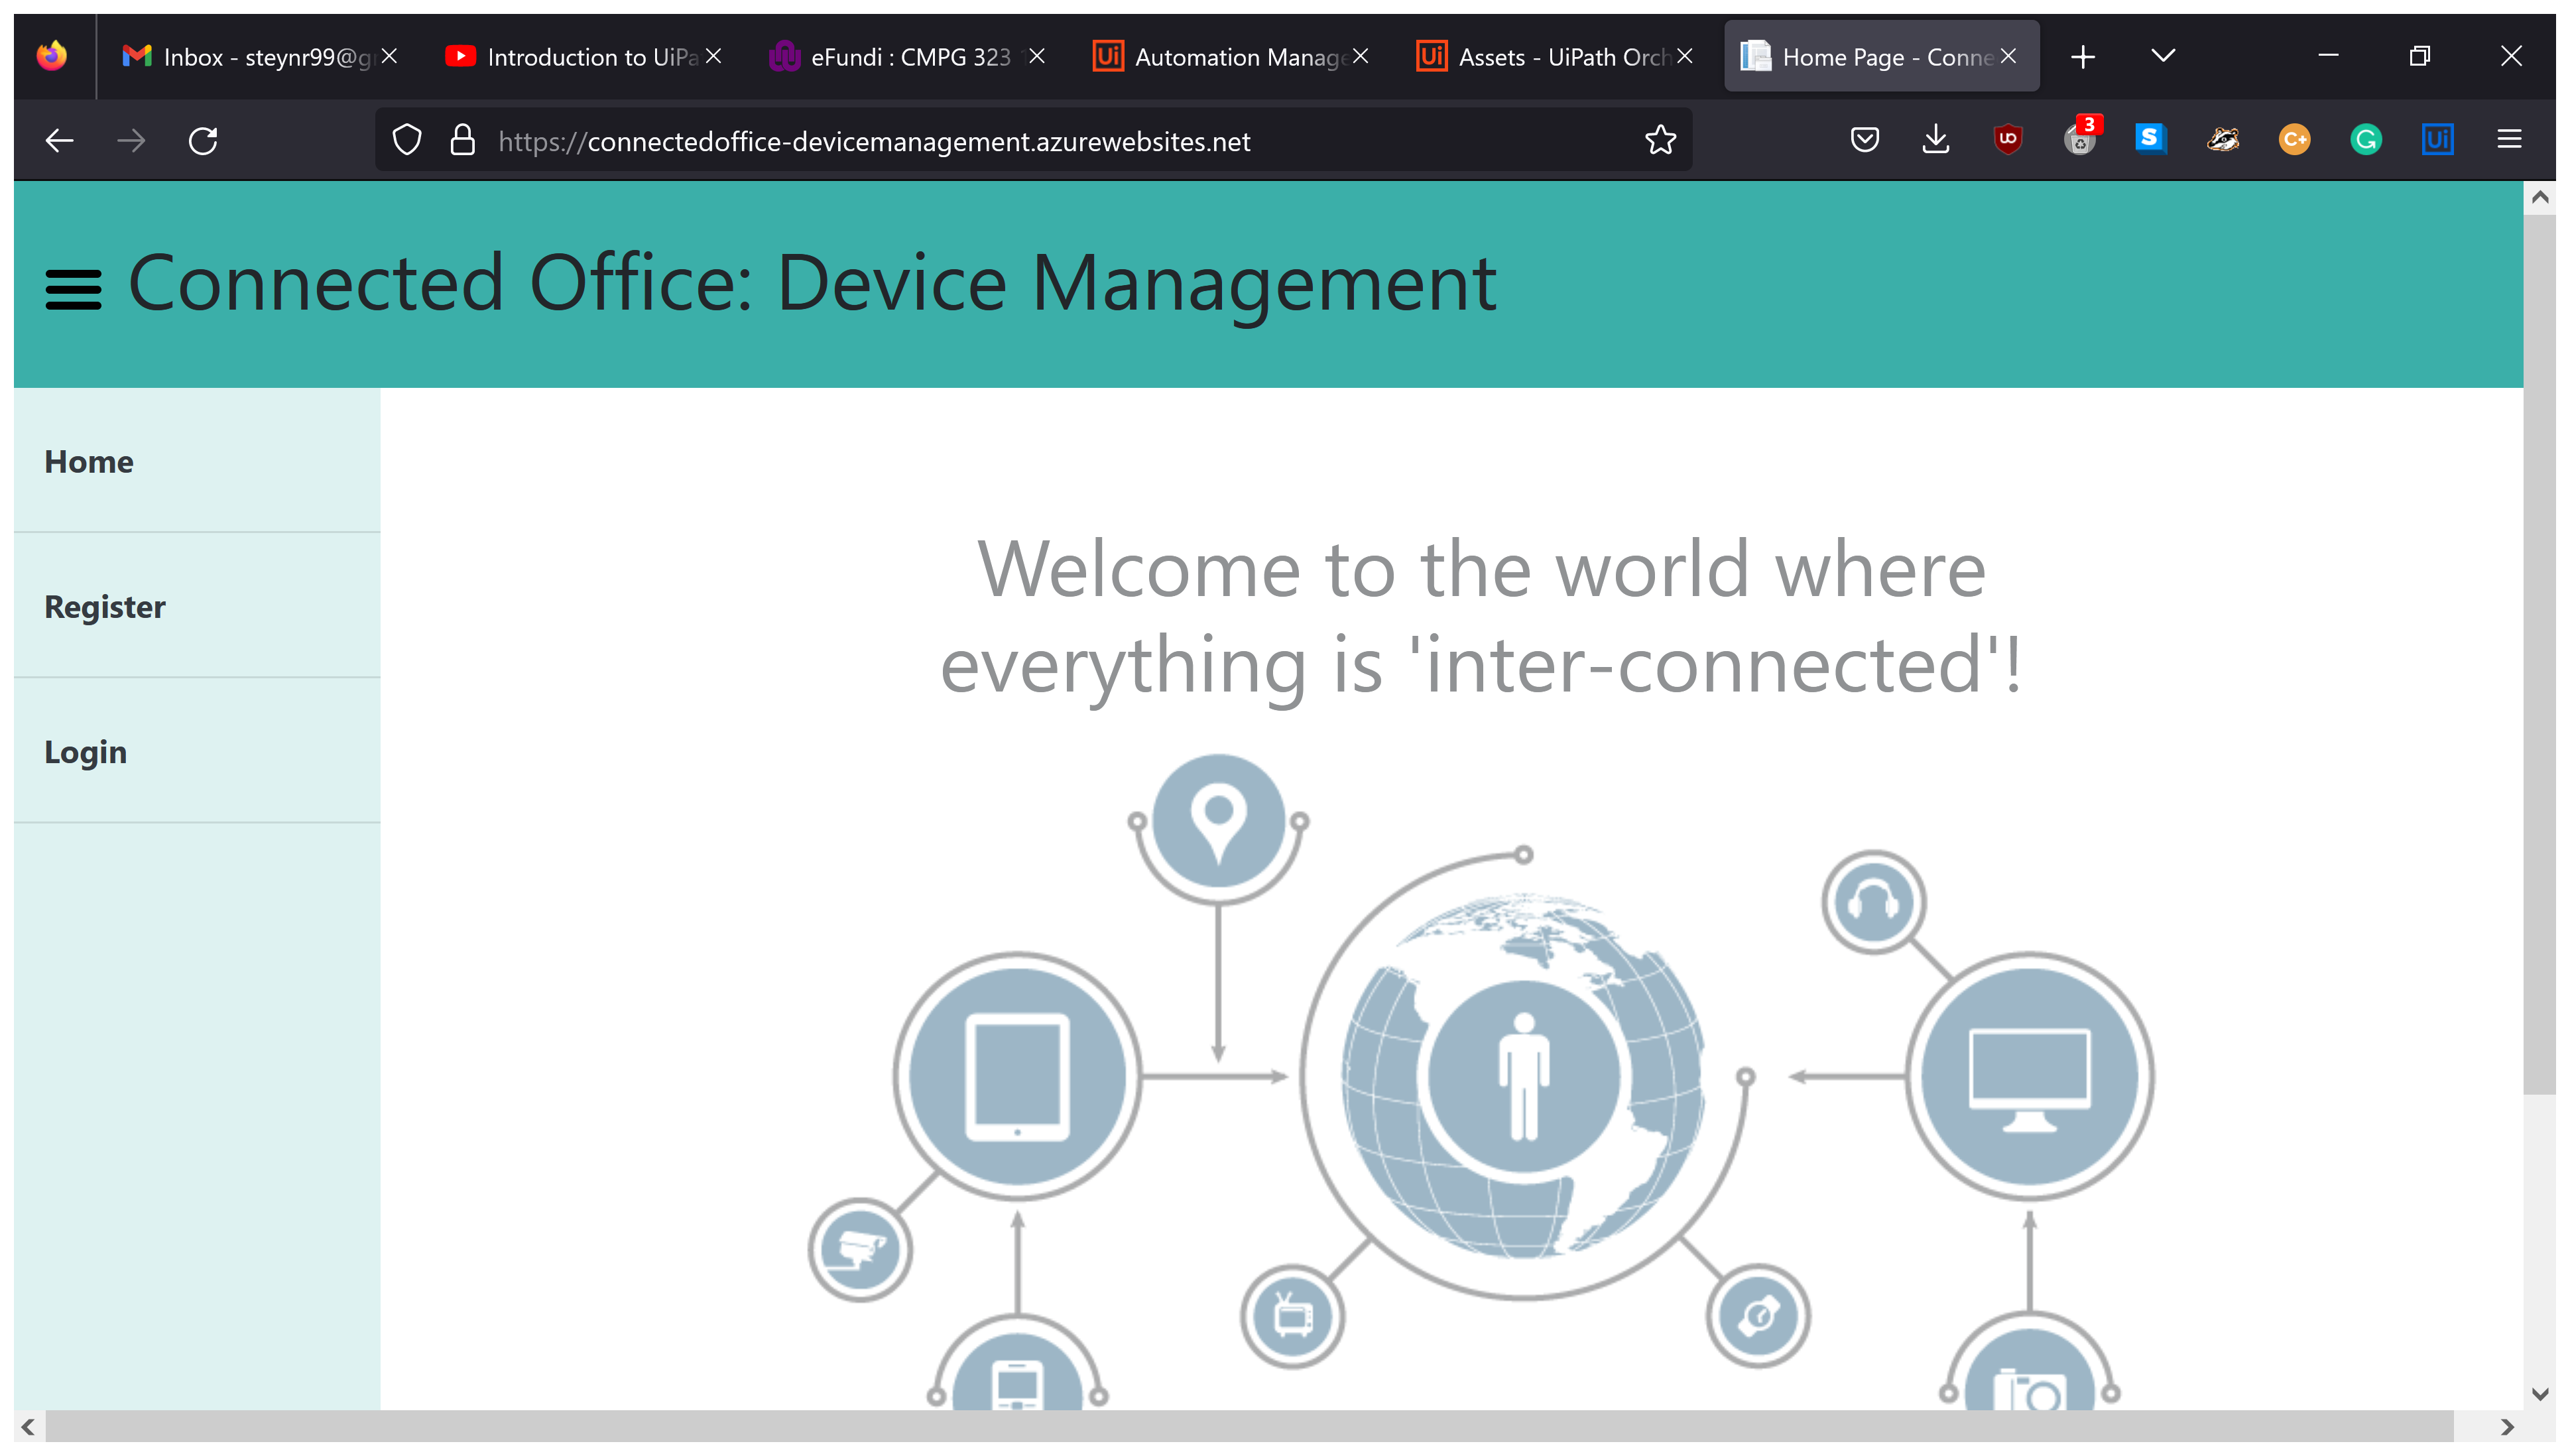
Task: This automation program is written as part of project 4 for my cmpg323 module. It runs automation tests on a website to test my understanding of the UiPath and automation testing.
Workflow: Main

Step 1: Use Browser Firefox: Home Page - Connected Office: Device Management in window 'Home Page - Connected Office: Device Management' (firefox.exe)

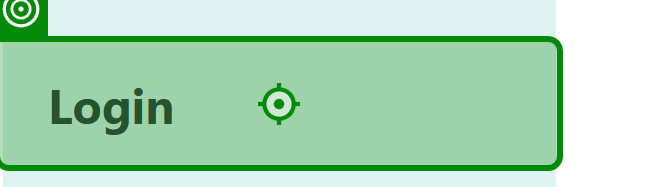
Step 2: click on 'Login'

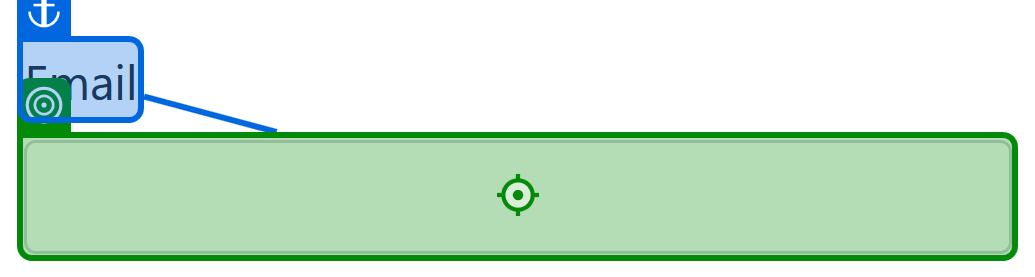
Step 3: type [sUserName] into 'Email'

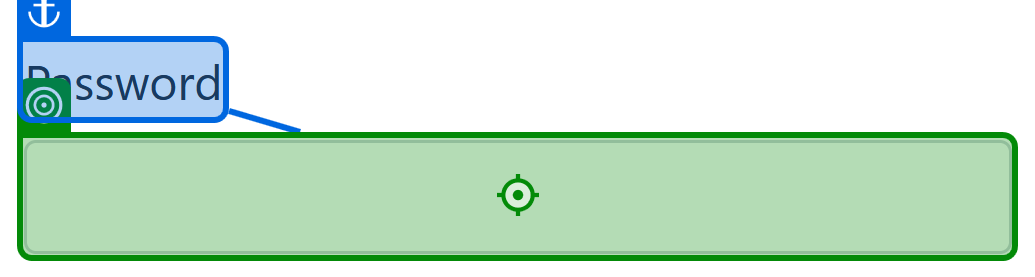
Step 4: type a value into 'Password'

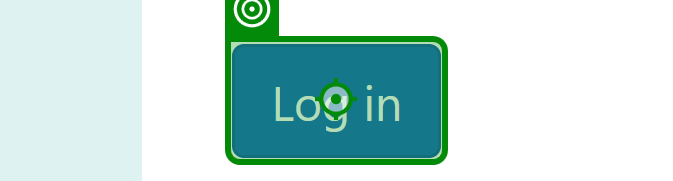
Step 5: click on 'Log in'

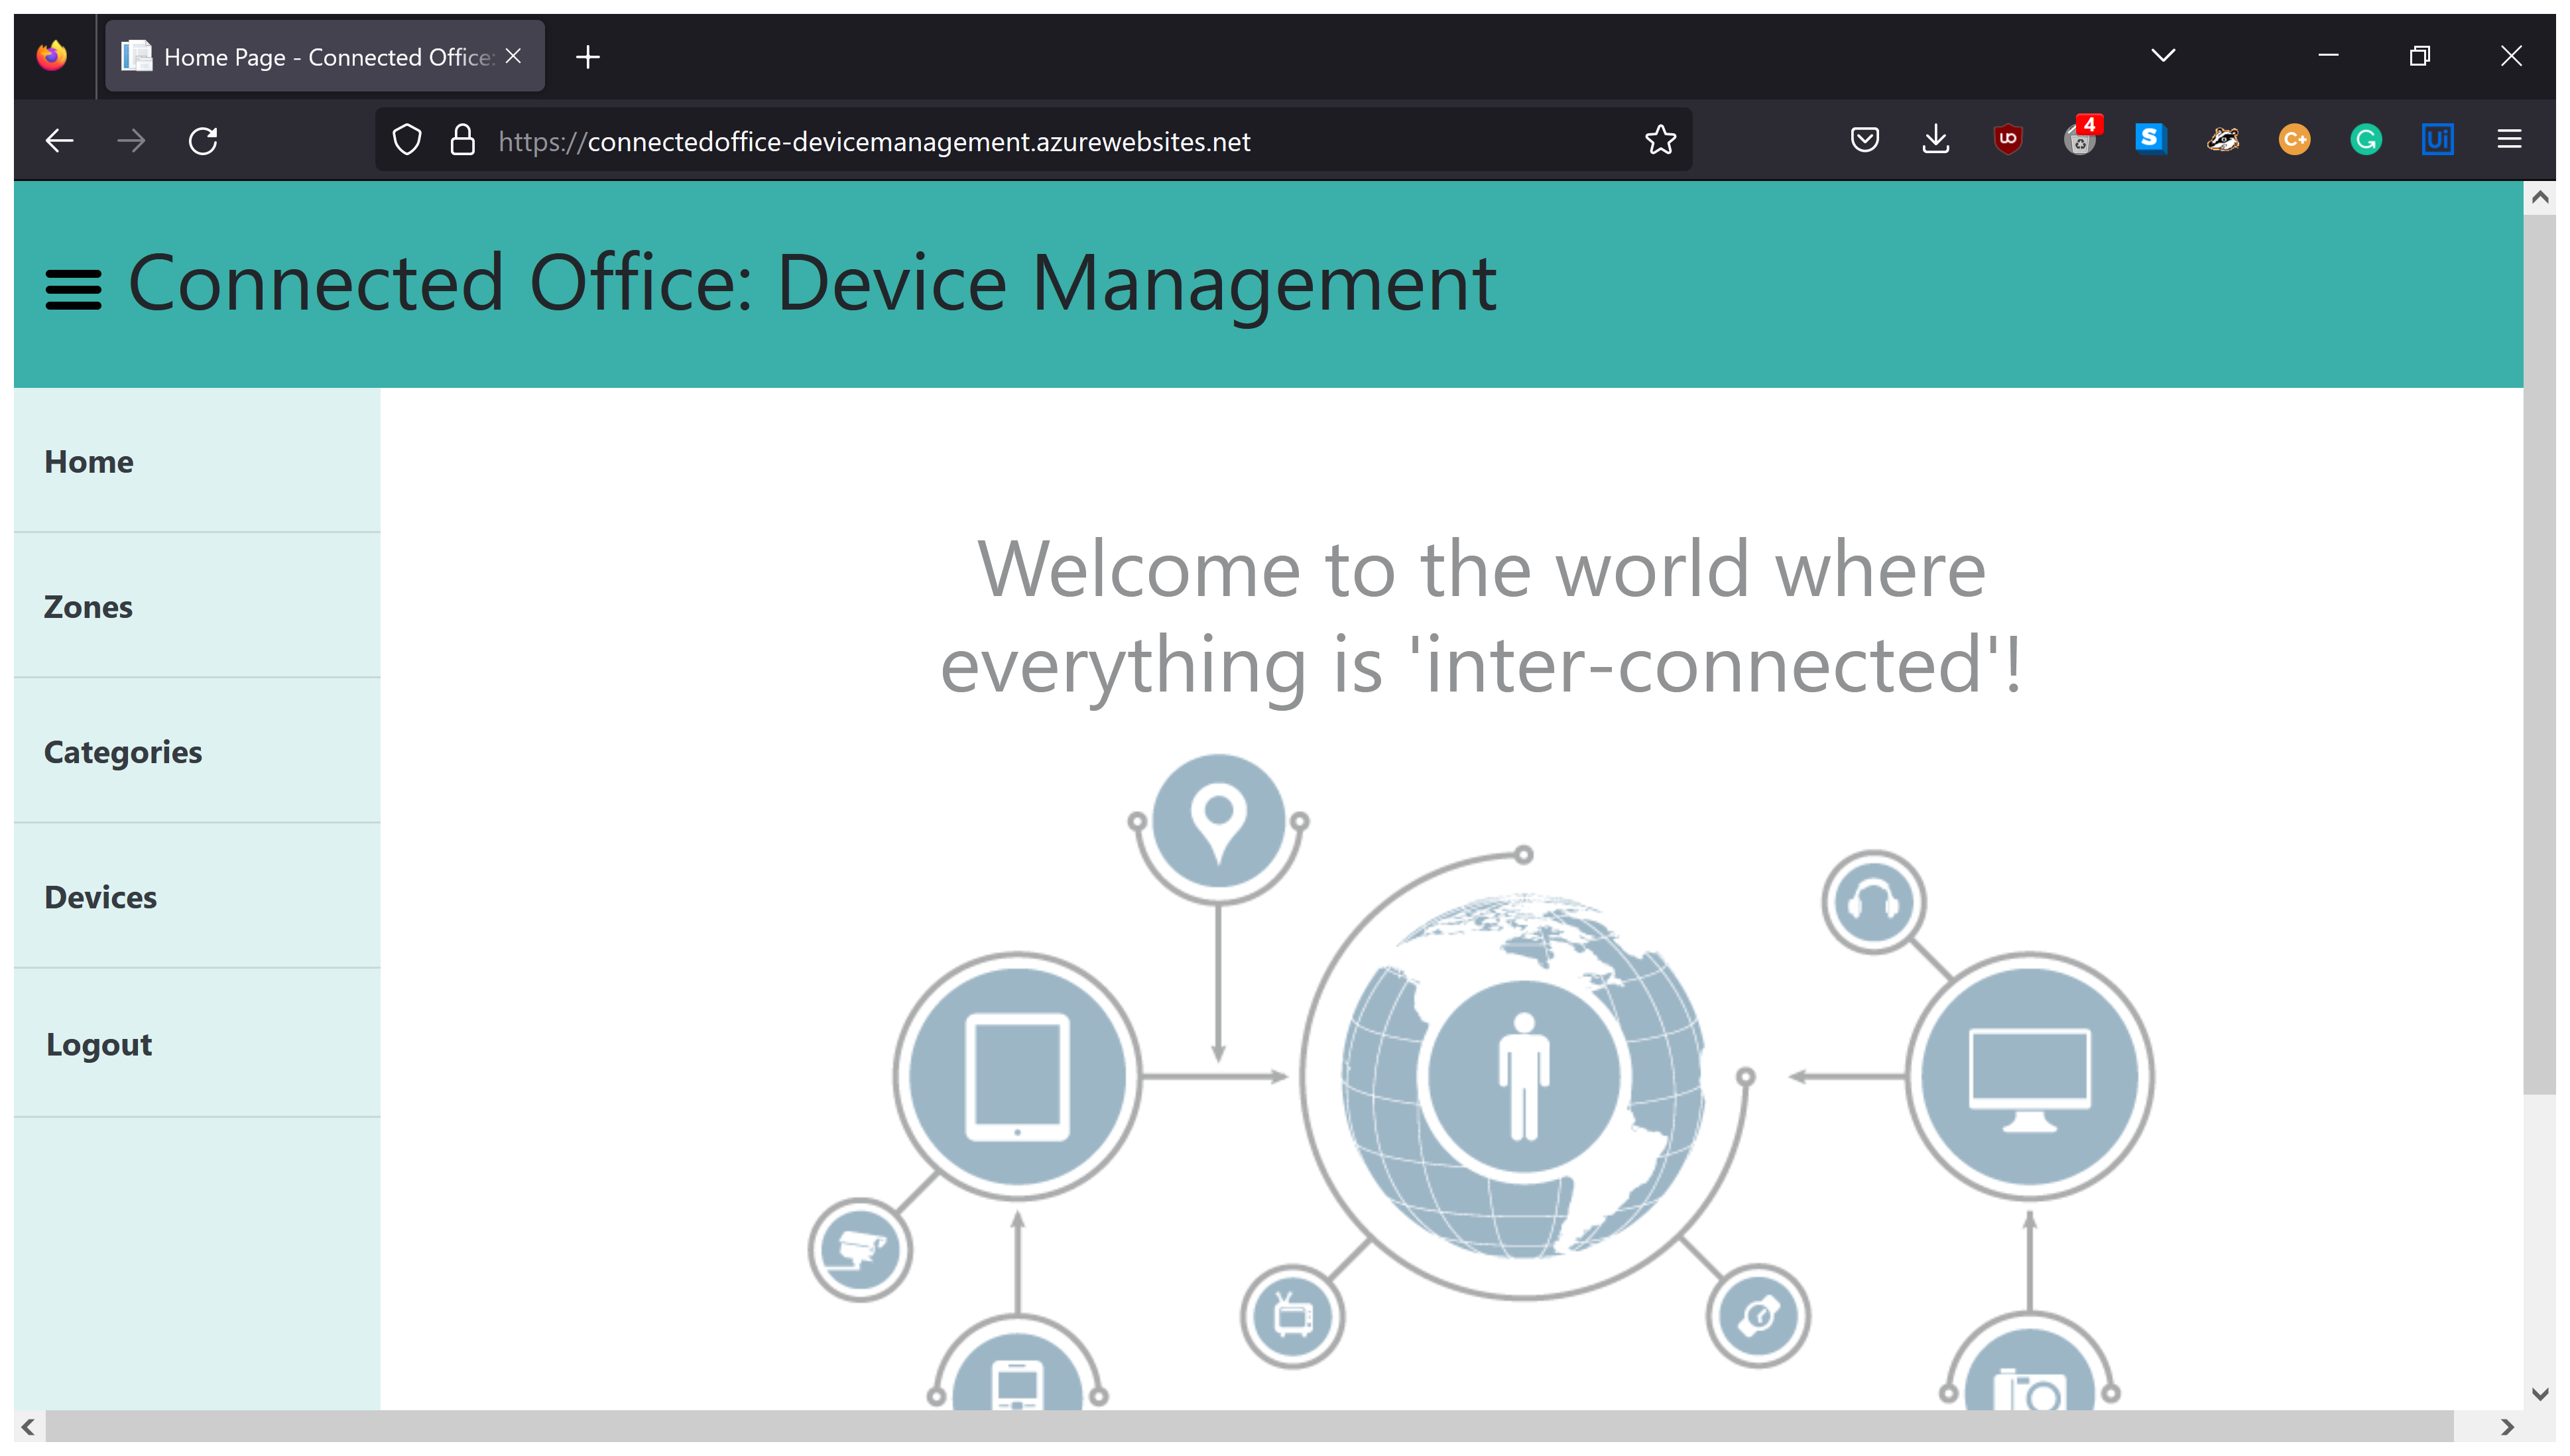
Step 6: Use Browser Firefox: Home Page - Connected Office: Device Management in window 'Home Page - Connected Office: Device Management' (firefox.exe)

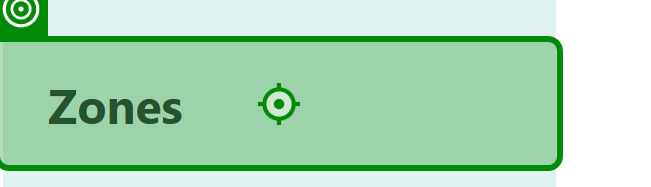
Step 7: click on 'Zones'

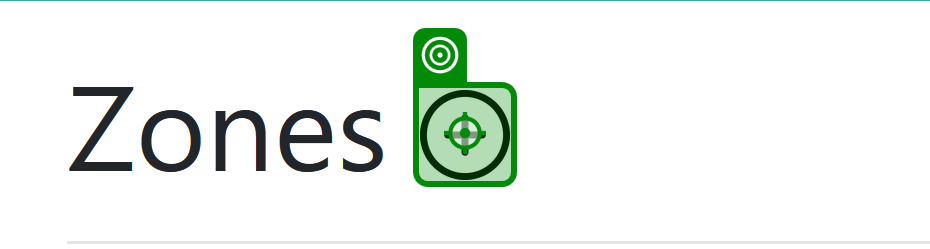
Step 8: click

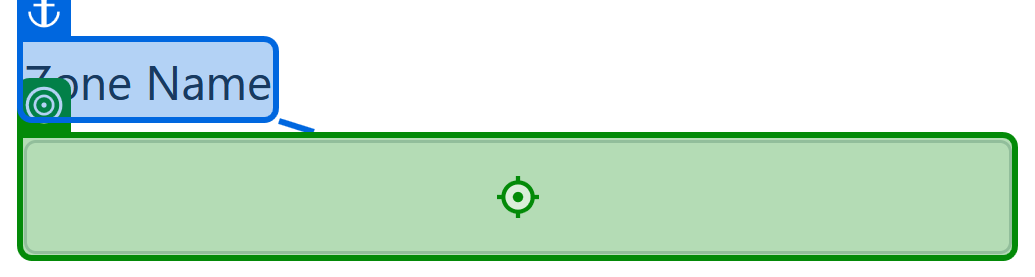
Step 9: type "[Zone("ZoneName").ToString]" into 'Zone Name'

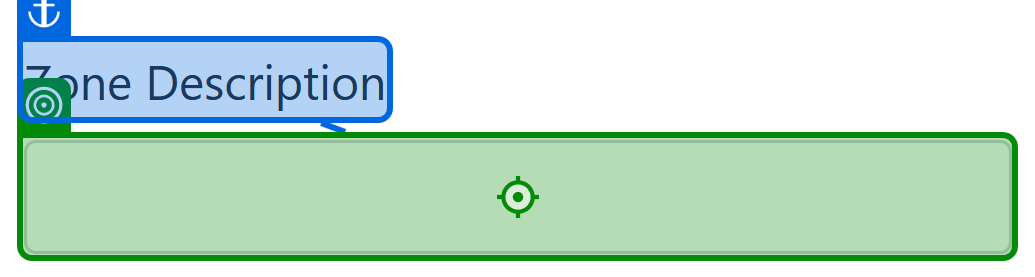
Step 10: type "[Zone("ZoneDescription").ToString]" into 'Zone Description'

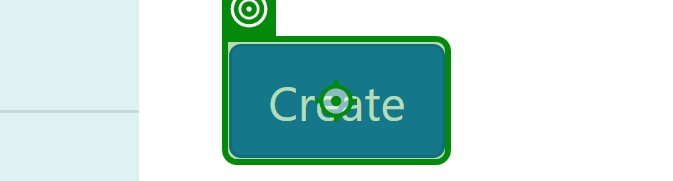
Step 11: click on 'Create'

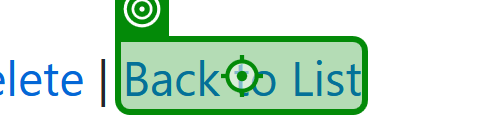
Step 12: click on 'Back to List'

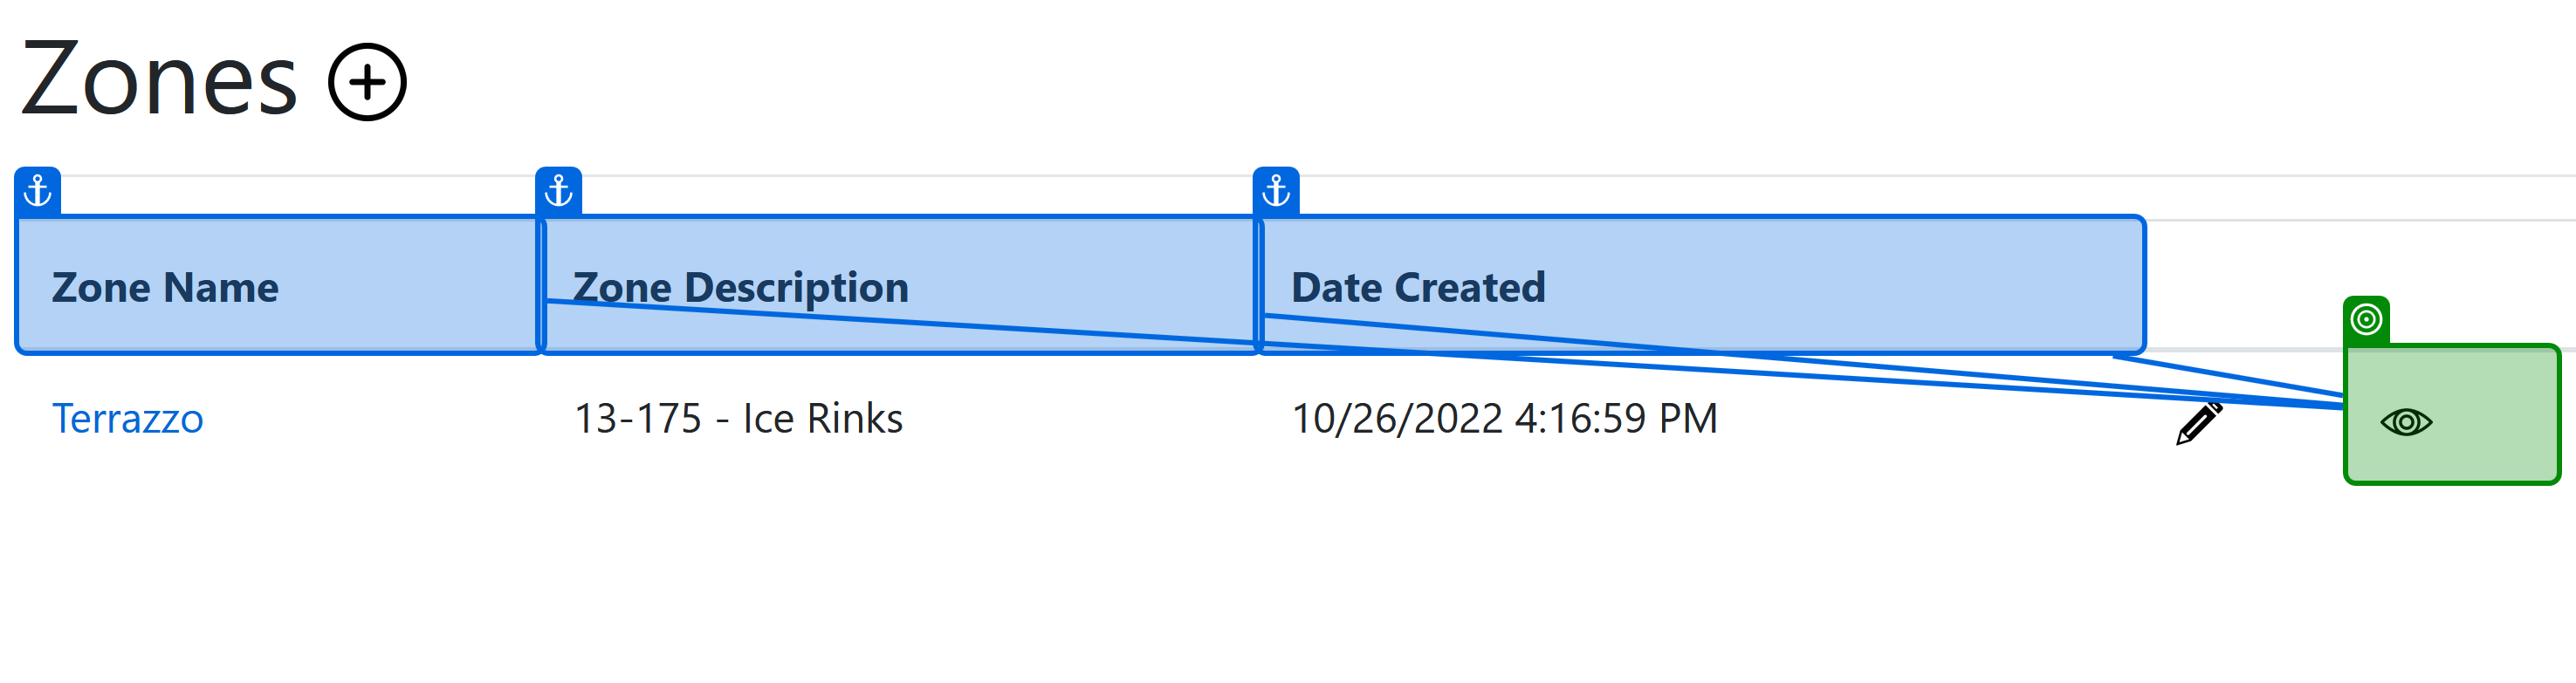
Step 13: check 'Zone Name'

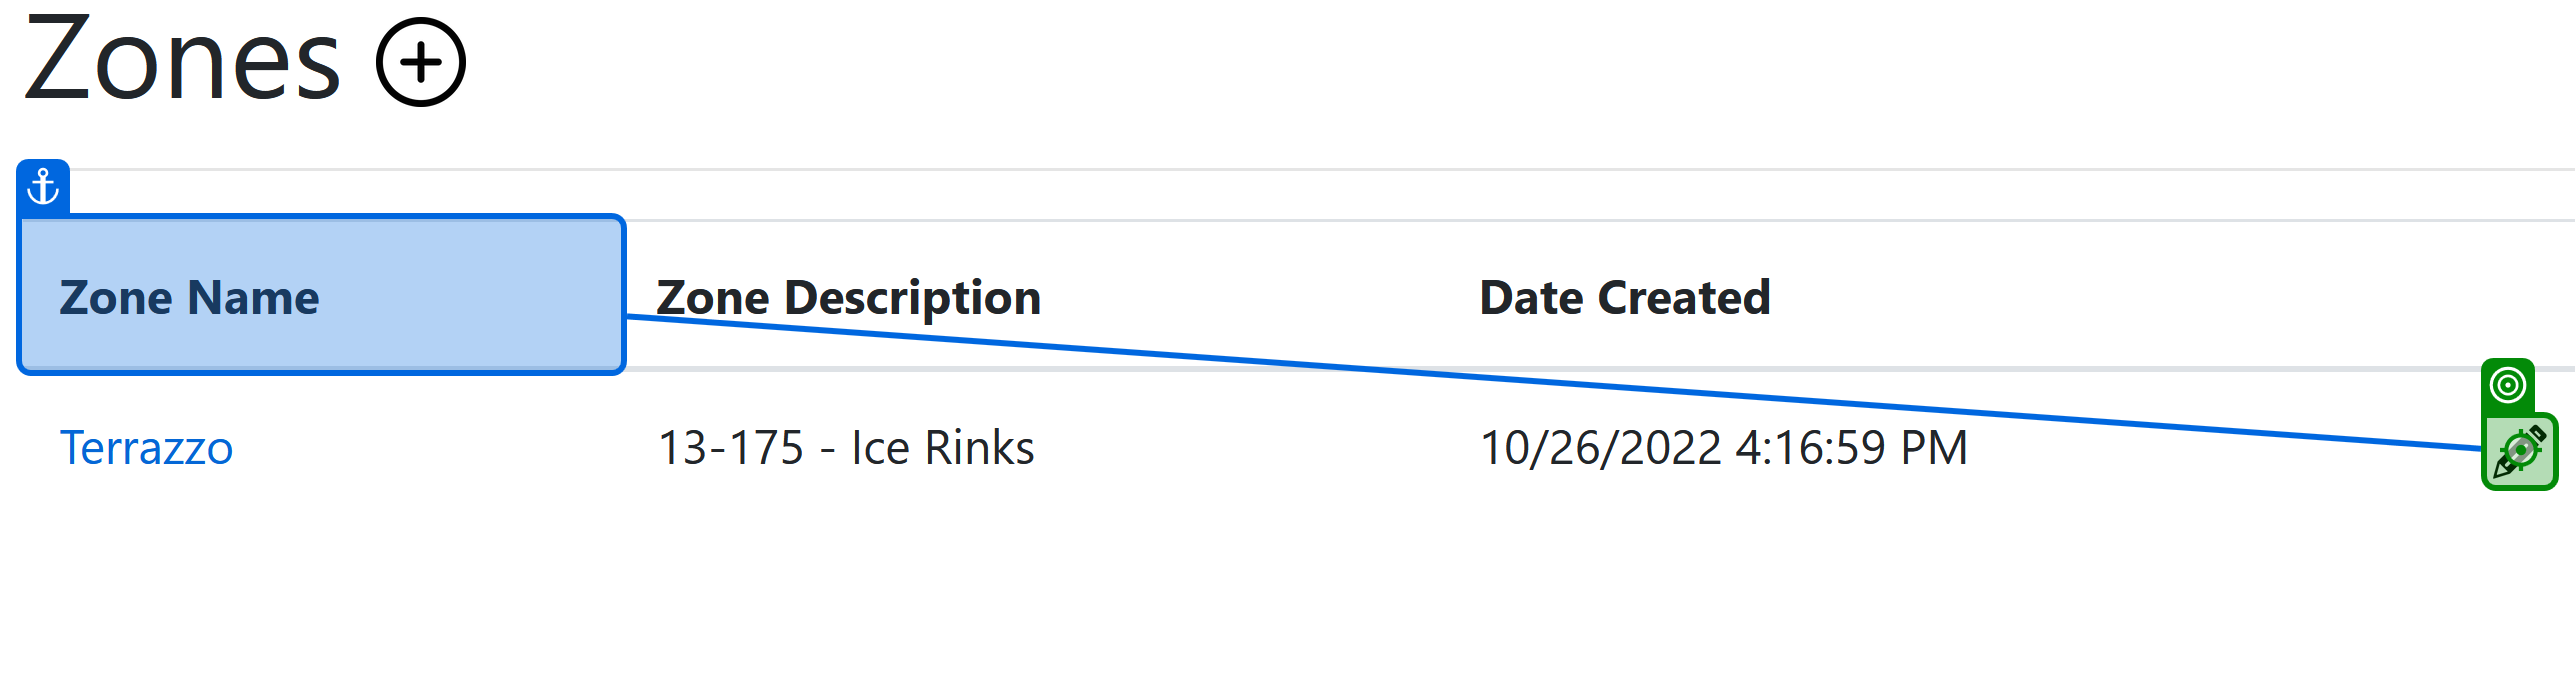
Step 14: click on 'Zone Name'

Step 15: type "[Zone("ZoneName").ToString]" into 'Zone Name' (same screen as step 9)

Step 16: type "[Zone("ZoneDescription").ToString]" into 'Zone Description' (same screen as step 10)

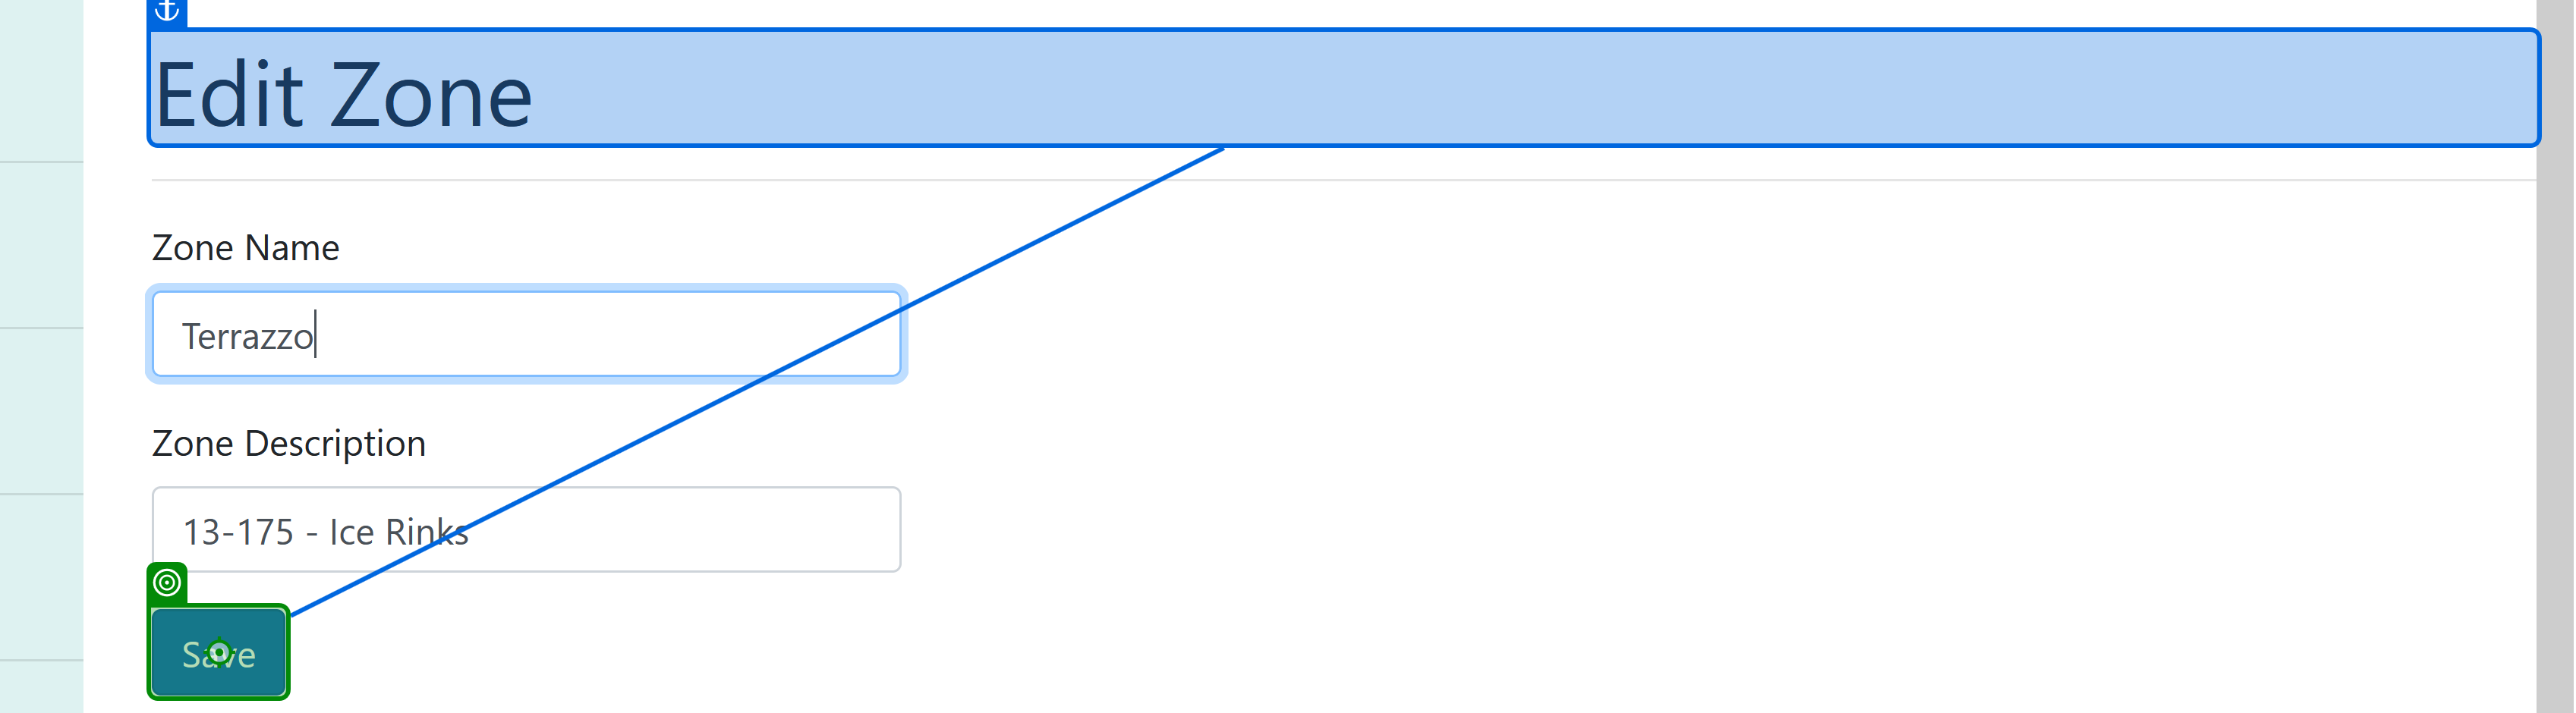
Step 17: click on 'Save'

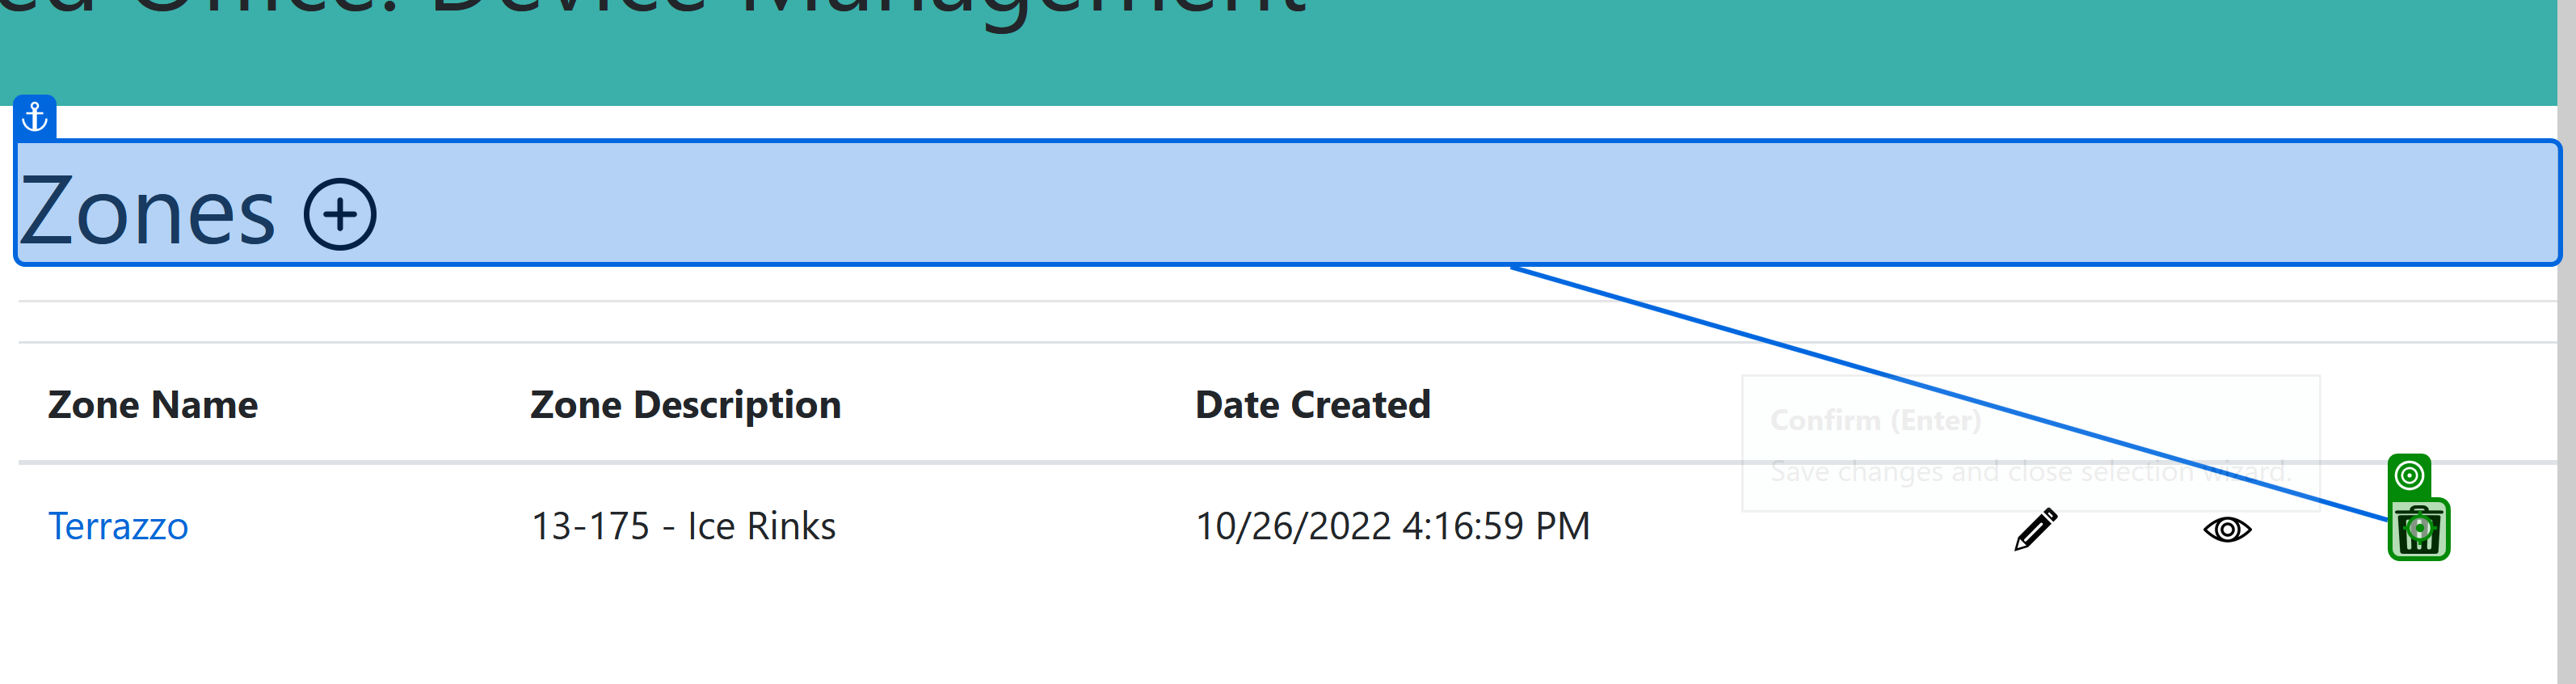
Step 18: click on 'Zones'

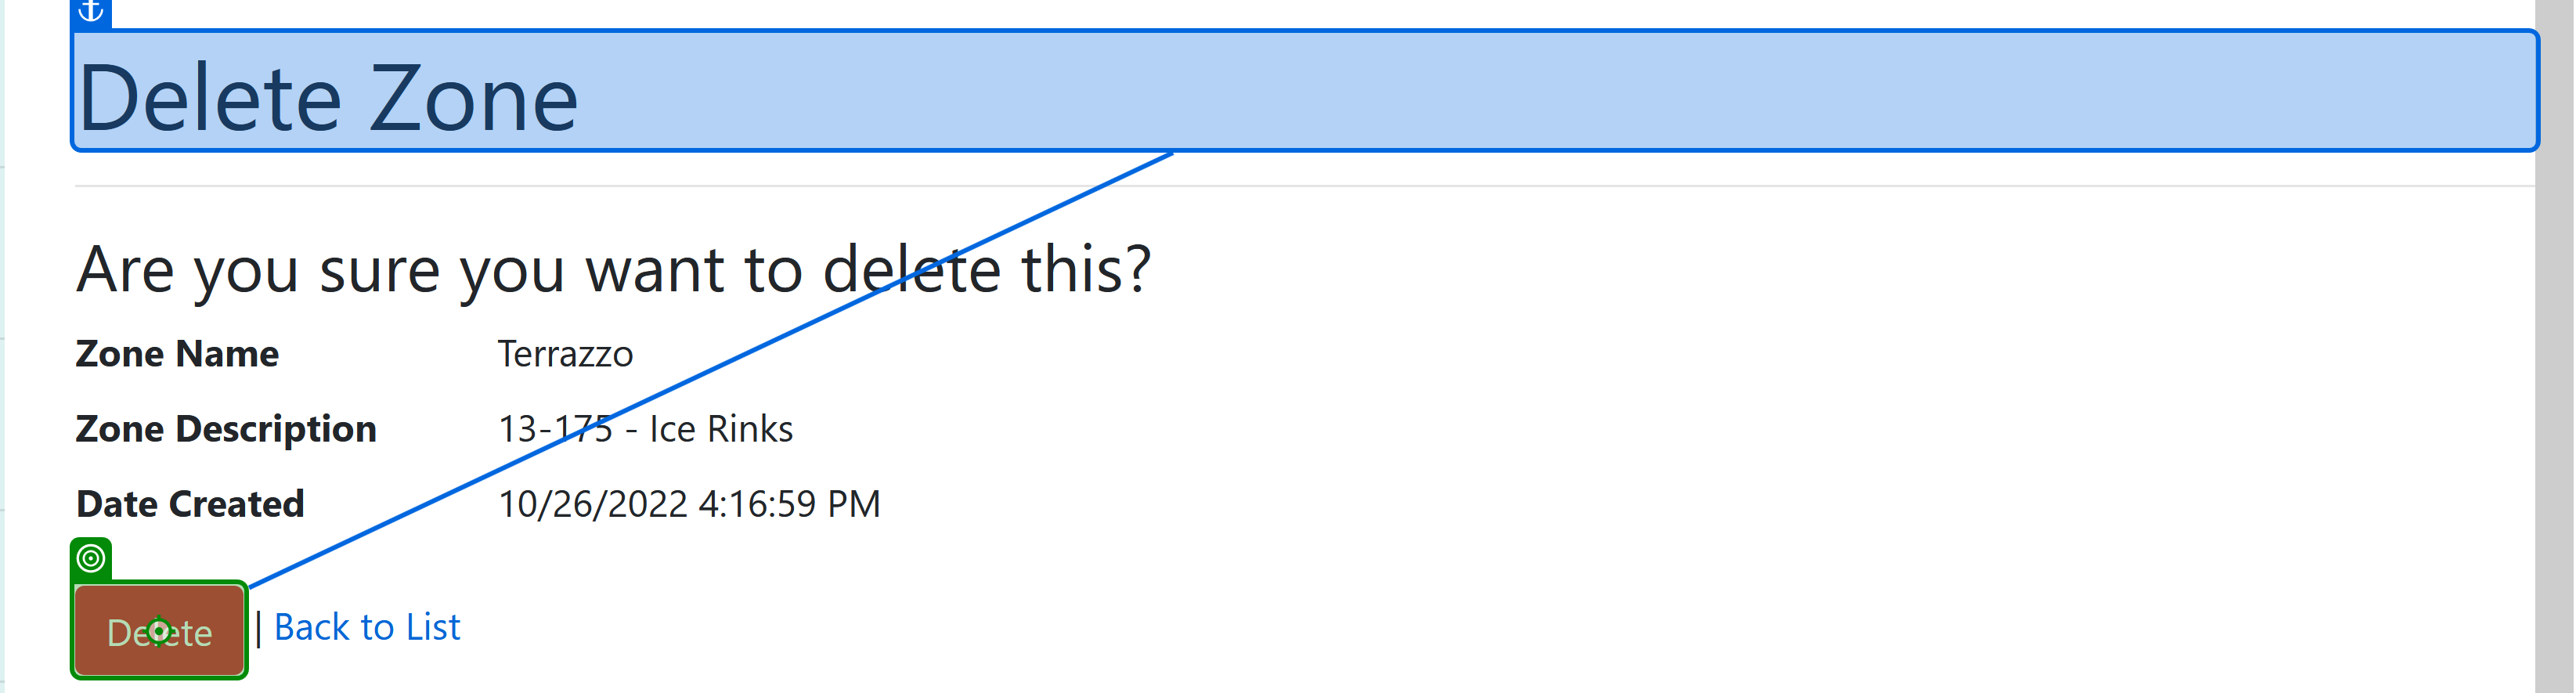
Step 19: click on 'Delete'

Step 20: Use Browser Firefox: Home Page - Connected Office: Device Management in window 'Home Page - Connected Office: Device Management' (firefox.exe) (same screen as step 6)

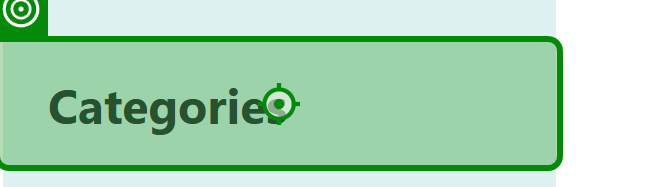
Step 21: click on 'Categories'

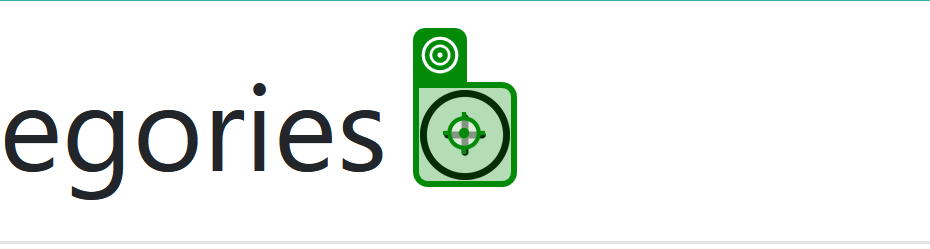
Step 22: click

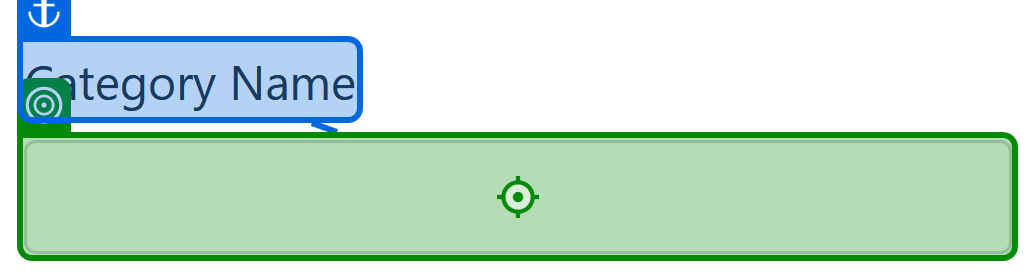
Step 23: type "[Category("CategoryName").ToString]" into 'Category Name'

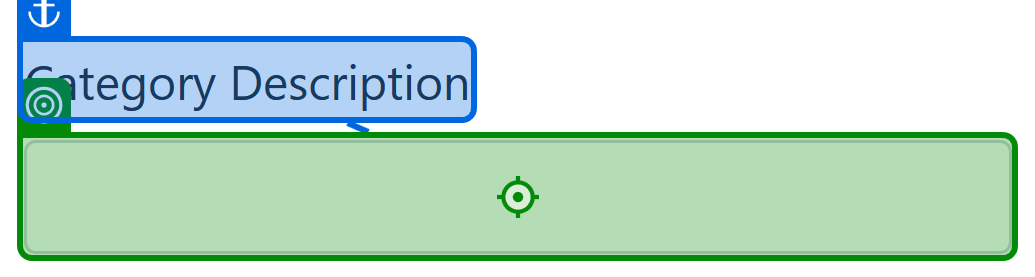
Step 24: type "[Category("CategoryDescription").ToString]" into 'Category Description'

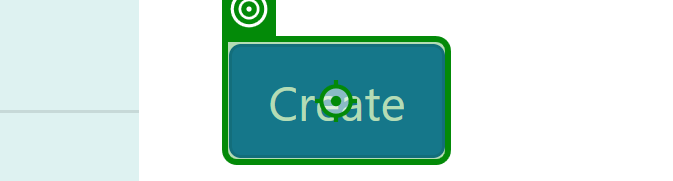
Step 25: click on 'Create'

Step 26: click on 'Back to List' (same screen as step 12)

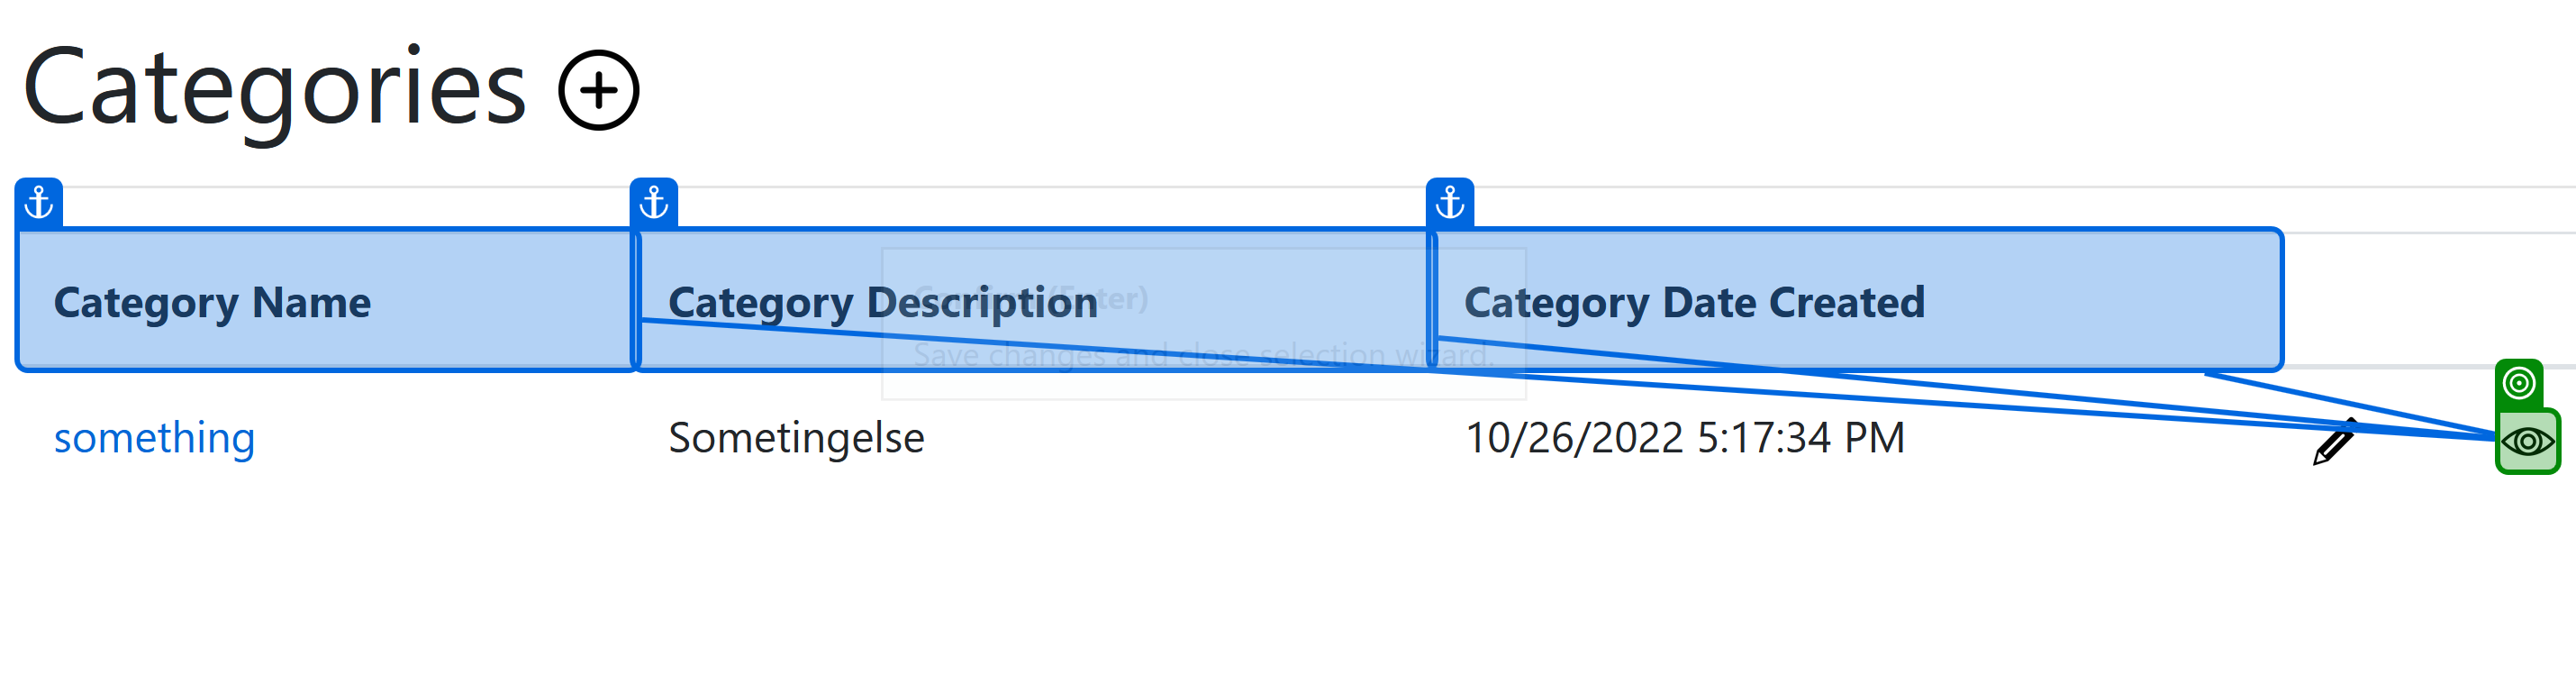
Step 27: check 'Category Name'

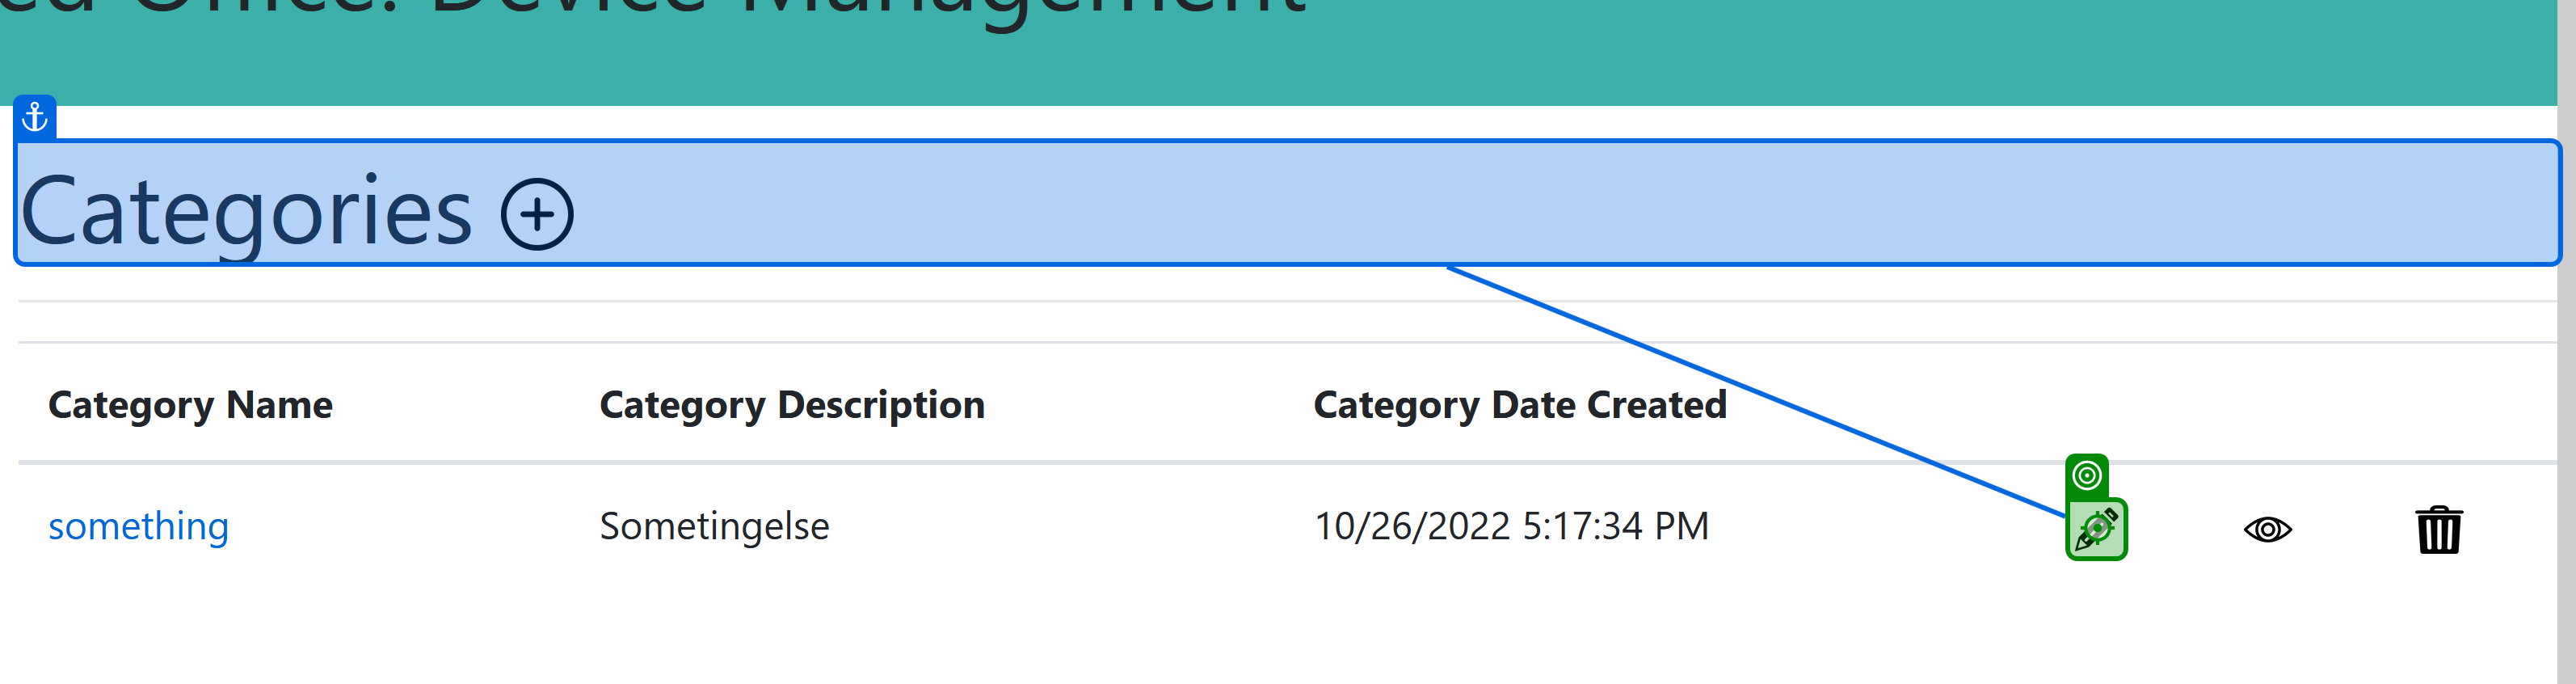
Step 28: click on 'Categories'

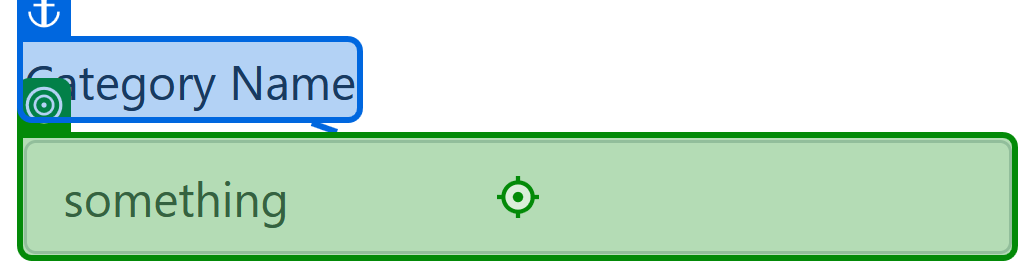
Step 29: type "[Category("CategoryName").ToString]" into 'Category Name'

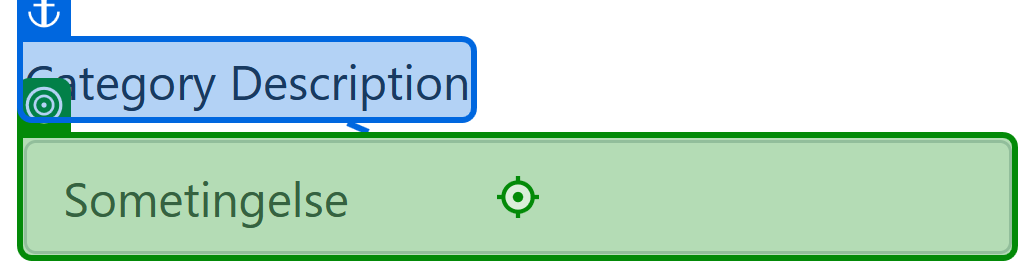
Step 30: type "[Category("CategoryDescription").ToString]" into 'Category Description'

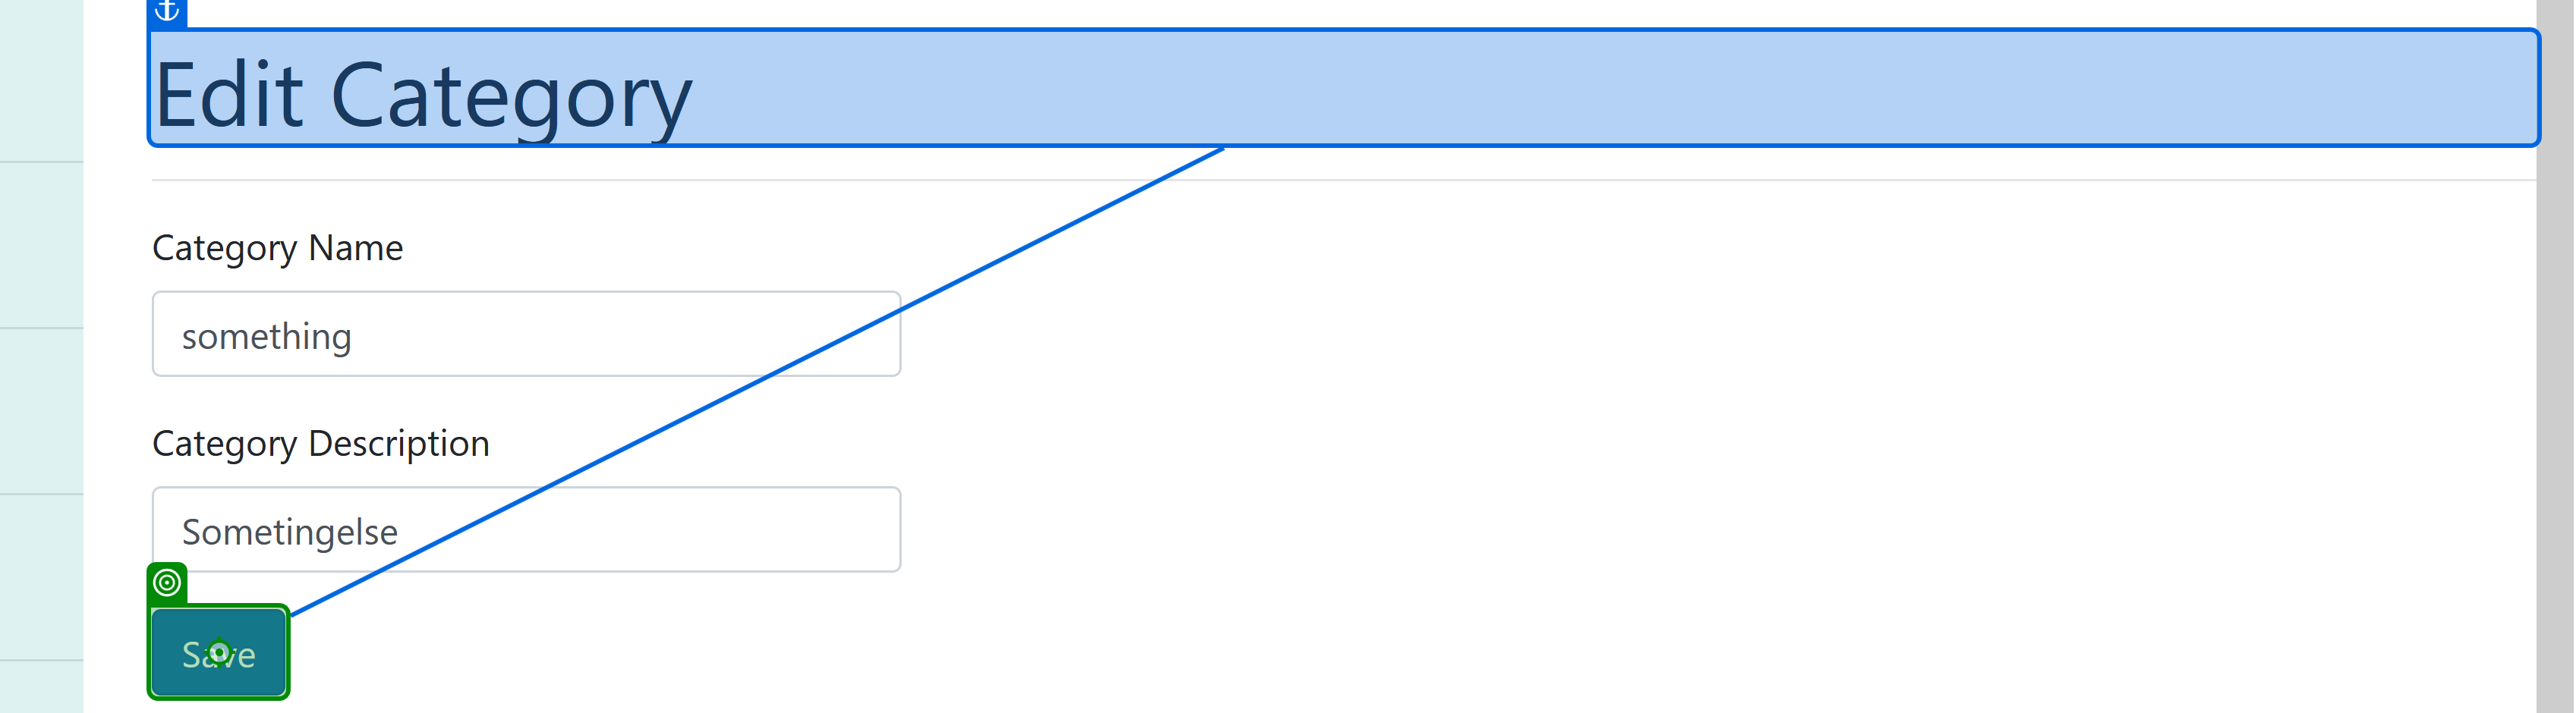
Step 31: click on 'Save'

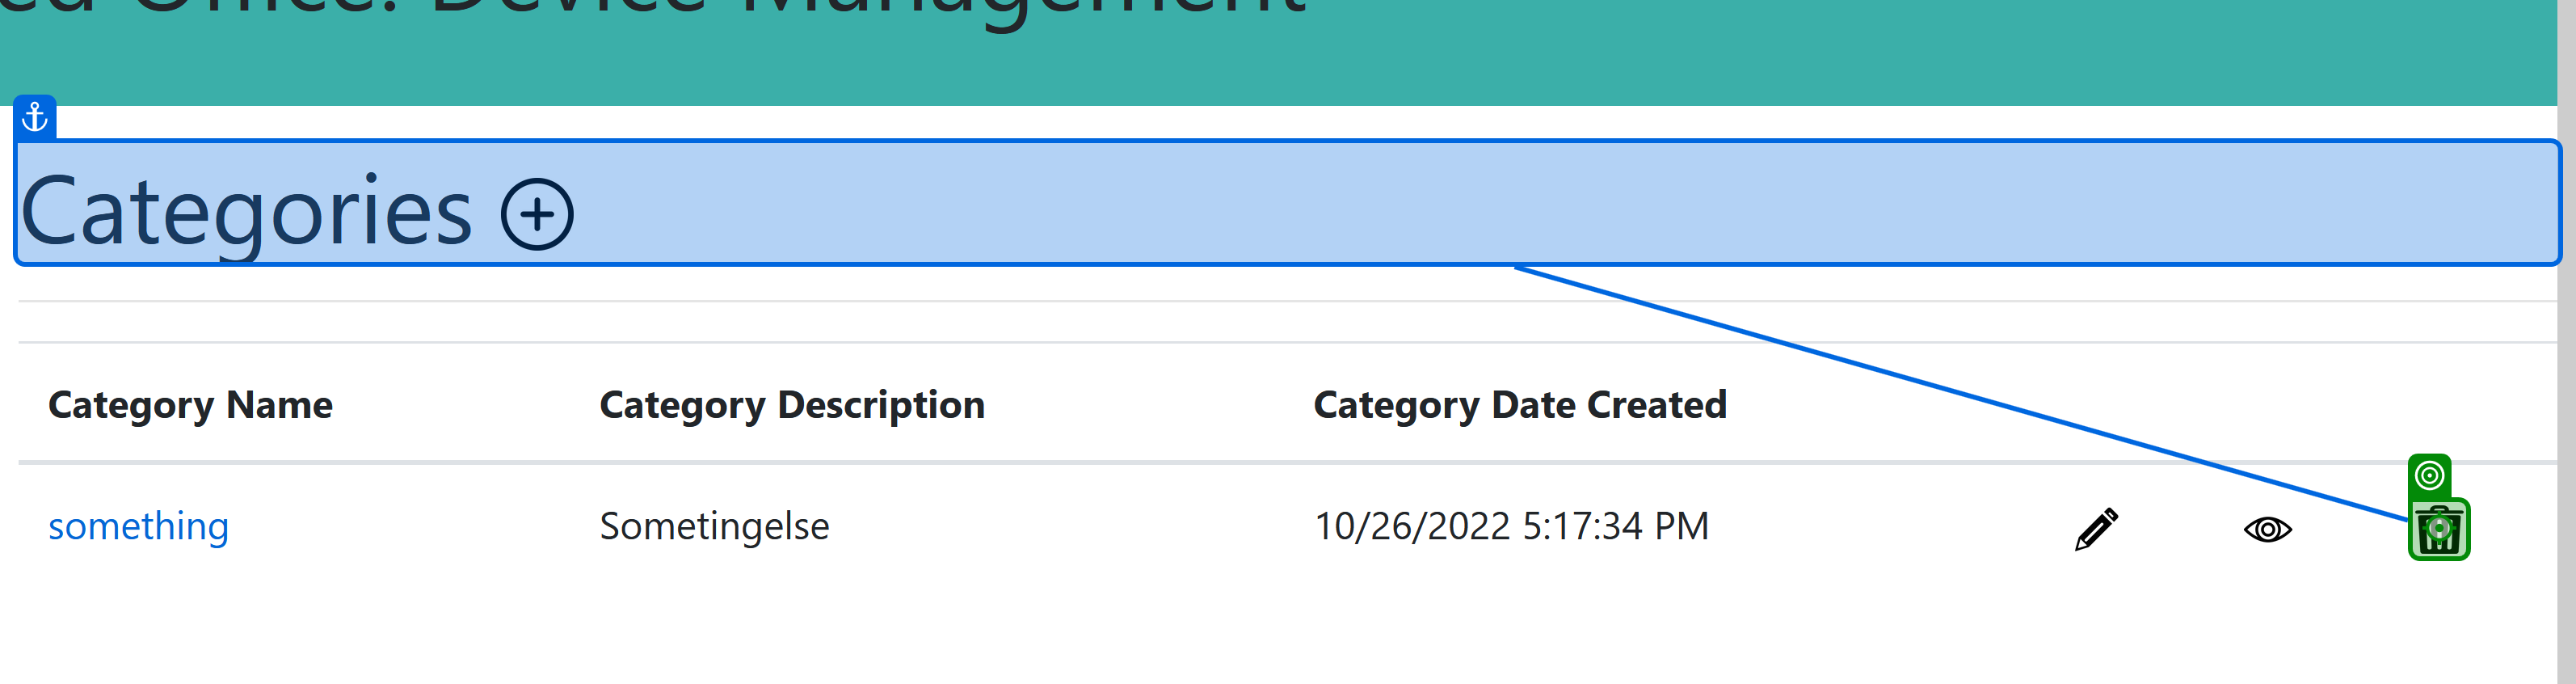
Step 32: click on 'Categories'

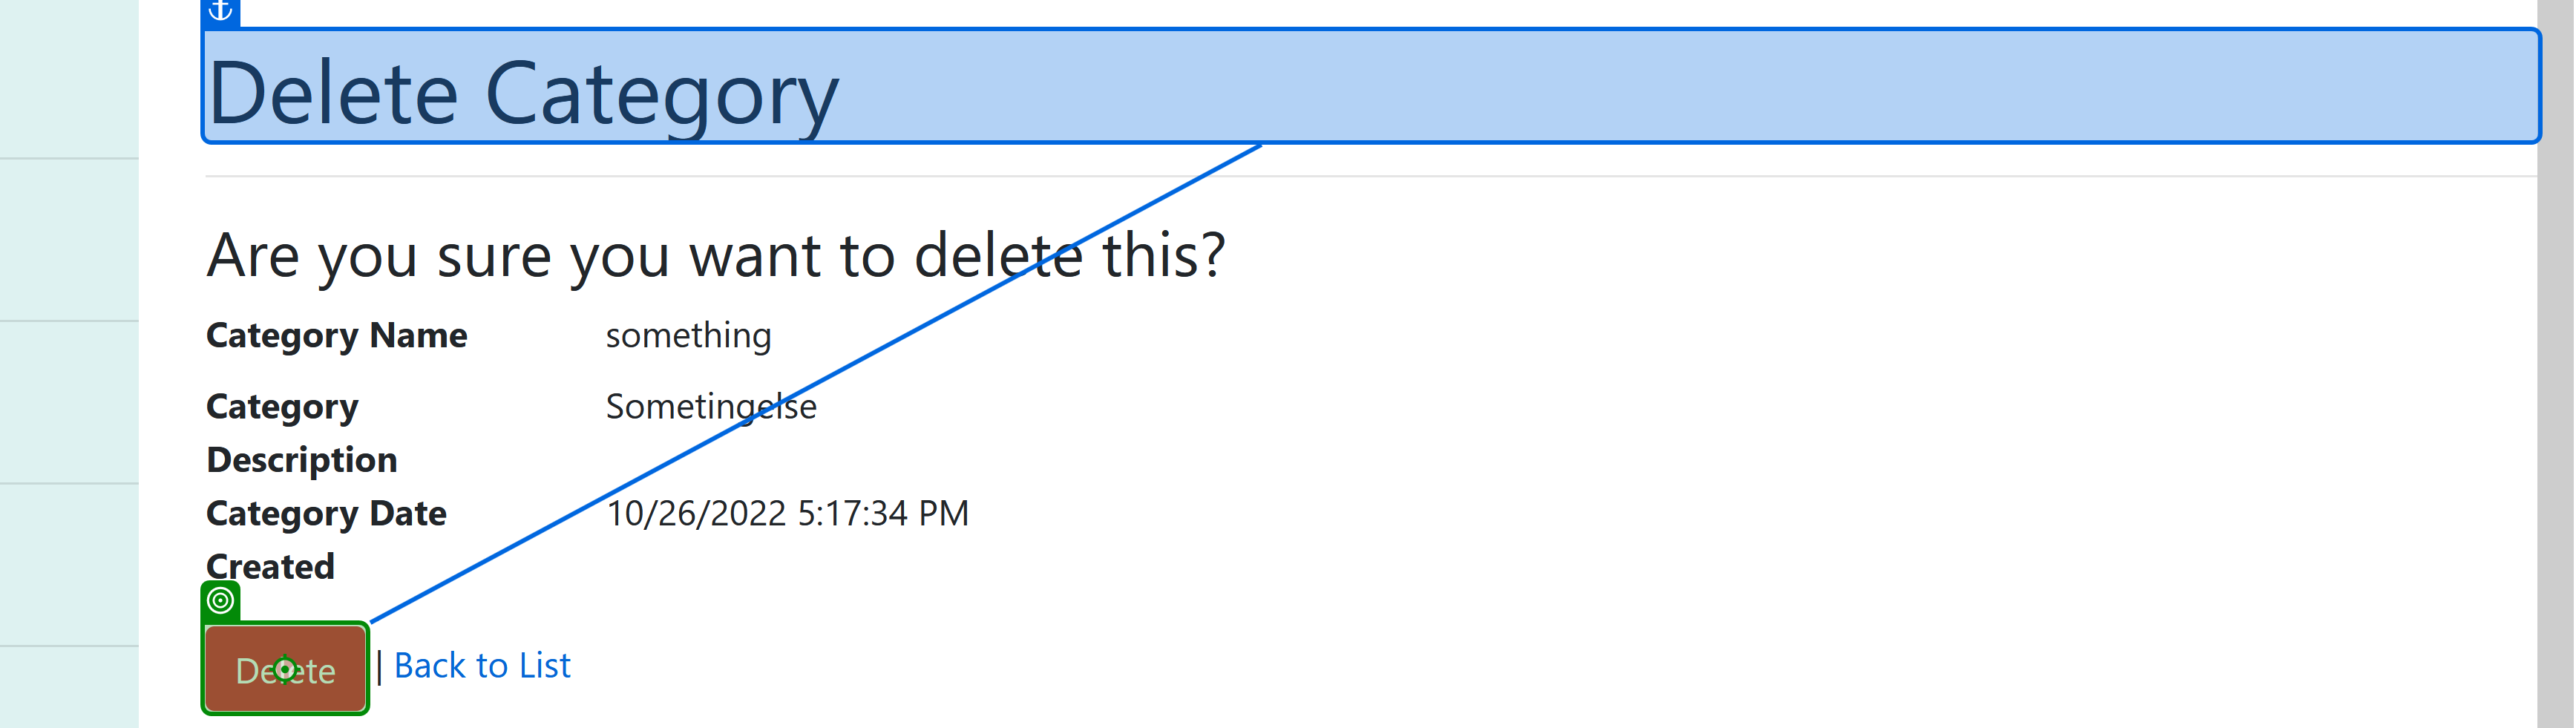
Step 33: click on 'Delete'

Step 34: Use Browser Firefox: Home Page - Connected Office: Device Management in window 'Home Page - Connected Office: Device Management' (firefox.exe) (same screen as step 6)